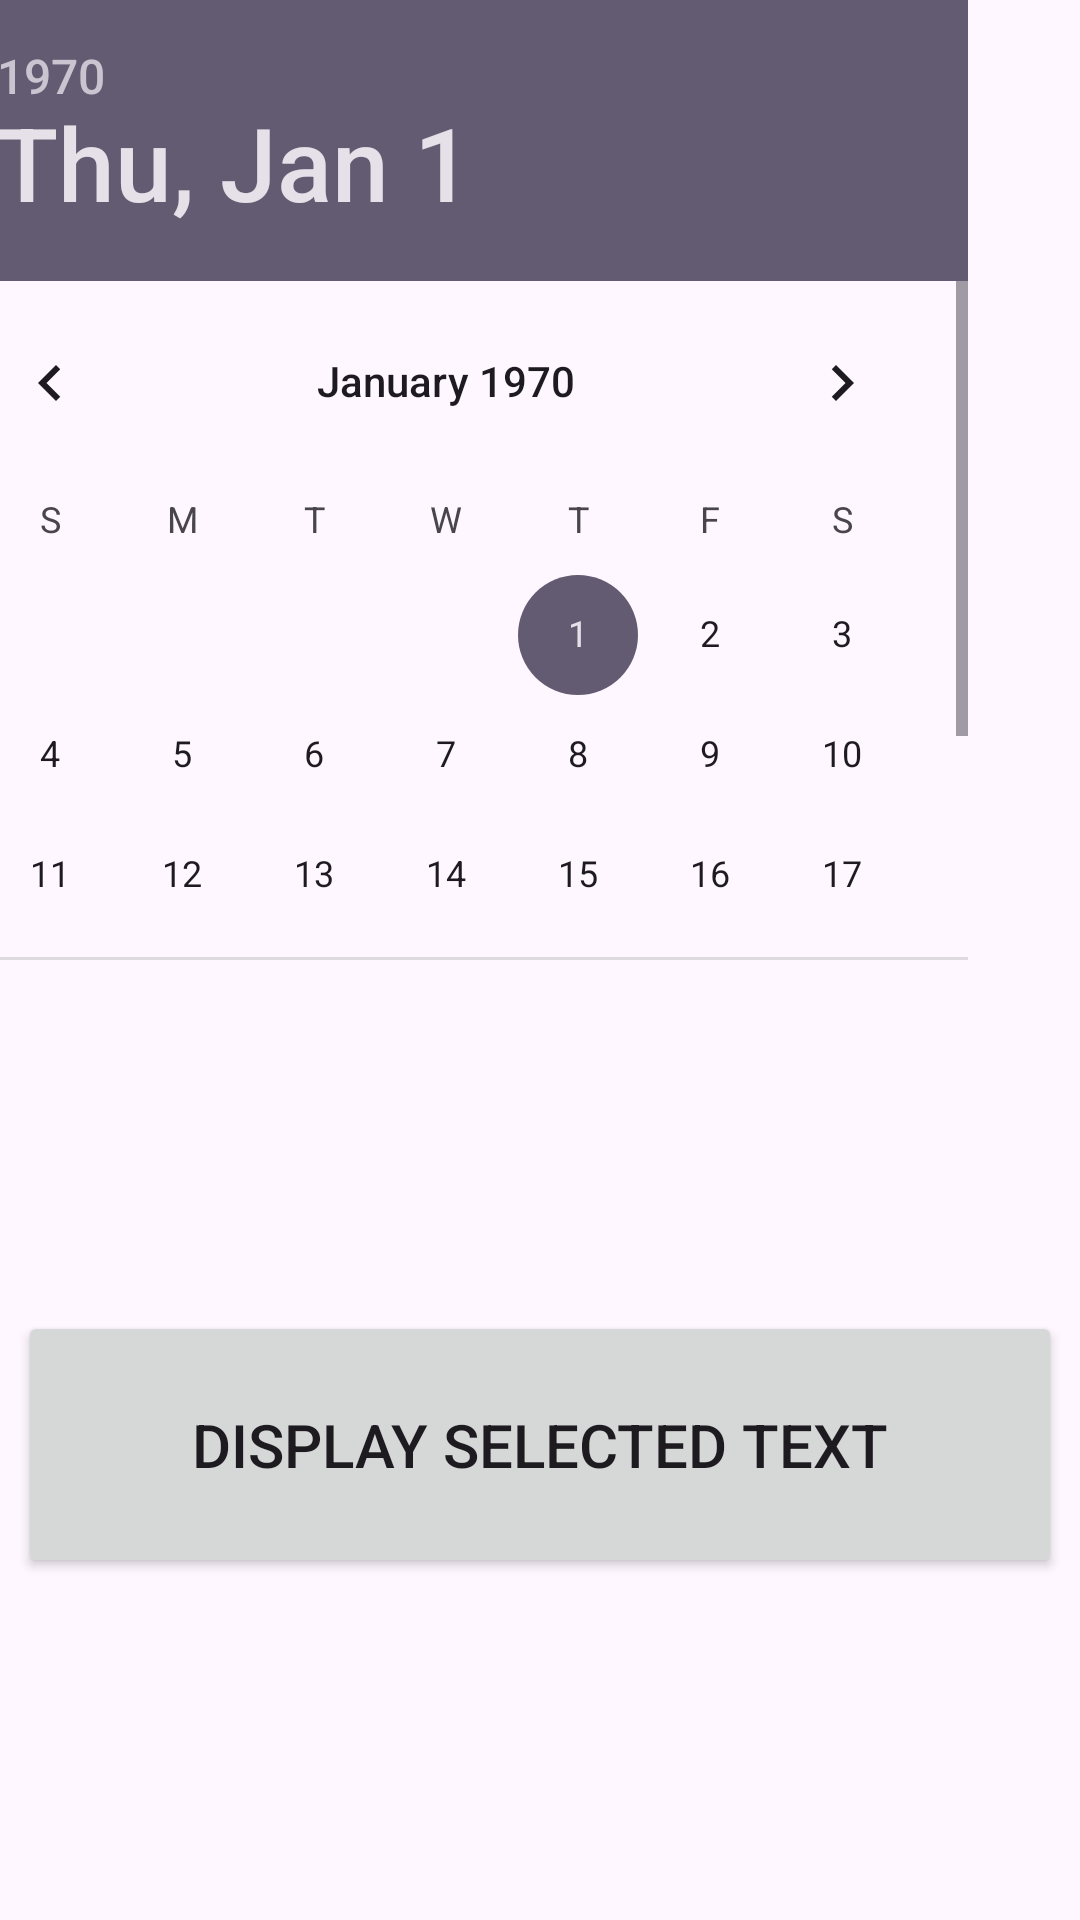

Reconstruct the res/layout file that produces this screen, plus the resources it refers to.
<!-- AndroidManifest.xml: application theme Theme.CounterApp -->
<!-- res/layout/activity_fifth.xml -->
<?xml version="1.0" encoding="utf-8"?>
<androidx.constraintlayout.widget.ConstraintLayout xmlns:android="http://schemas.android.com/apk/res/android"
    xmlns:app="http://schemas.android.com/apk/res-auto"
    xmlns:tools="http://schemas.android.com/tools"
    android:id="@+id/main"
    android:layout_width="match_parent"
    android:layout_height="match_parent"
    tools:context=".FifthActivity">


    <DatePicker
        android:id="@+id/datePicker"
        android:layout_width="375dp"
        android:layout_height="0dp"
        android:layout_marginEnd="36dp"
        android:layout_marginBottom="117dp"
        app:layout_constraintBottom_toTopOf="@+id/dateBtn"
        app:layout_constraintEnd_toEndOf="parent"
        app:layout_constraintStart_toStartOf="parent"
        app:layout_constraintTop_toTopOf="parent" />

    <Button
        android:id="@+id/dateBtn"
        android:layout_width="348dp"
        android:layout_height="89dp"
        android:layout_marginStart="16dp"
        android:layout_marginEnd="16dp"
        android:layout_marginBottom="114dp"
        android:text="Display Selected Text"
        android:textSize="20dp"
        app:layout_constraintBottom_toBottomOf="parent"
        app:layout_constraintEnd_toEndOf="parent"
        app:layout_constraintStart_toStartOf="parent"
        app:layout_constraintTop_toBottomOf="@+id/datePicker" />

</androidx.constraintlayout.widget.ConstraintLayout>
<!-- resources referenced by this layout -->
<resources>
  <style name="Theme.CounterApp" parent="Base.Theme.CounterApp" />
  <style name="Base.Theme.CounterApp" parent="Theme.Material3.DayNight.NoActionBar">
          
          
  
          <item name="colorPrimary">@color/sky_blue</item>
      </style>
  <color name="sky_blue">#06BFCF</color>
</resources>
